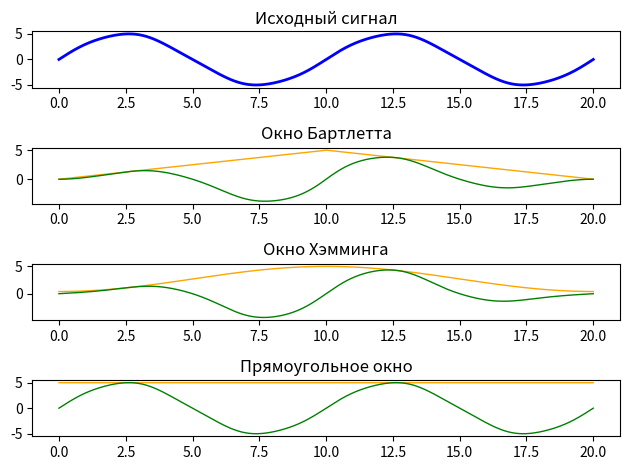

Here is the Python script that generated this plot:
# Запрограммировать, оформив в виде процедуры, оконные преобразования Бартлетта,
# Хэмминга и прямоугольное окно.
# На входе подпрограммы: массив данных, длина массива, целочисленный код,
# задающий тип используемого окна.
# На выходе подпрограммы: массив, содержащий результат умножения исходного
# временного ряда на заданное окно. 
import math
import numpy as np
import matplotlib.pyplot as plt

def Window_func(signal, N, window_type):
    
    signal_modded = []
    match window_type:
        case 1: #Бартлетт
            for i in range (N):
                t_i=(i-N/2)/N
                window=1-2*abs(t_i)
                signal_modded.append(signal[i]*window)
            return signal_modded

        case 2: #Хэмминг
            for i in range (N):
                t_i=(i-N/2)/N
                window=0.46*math.cos(2*math.pi*t_i)+0.54
                signal_modded.append(signal[i]*window)
            return signal_modded

        case 3: #Прямоугольное
            window = [1] * N
            for i in range (N):
                if (i == 0) and (i == N-1):
                    window[i] = 0
            signal_modded = [signal[i] * window[i] for i in range(N)]
            return signal_modded

        case _:
            return print ('Не выбрано окно')

# генерация синусоиды
A = 10 # амплитуда первой синусоиды
F1 = 0.1 # частота первой синусоиды
F2 = 0.4 # частота второй синусоиды
dt = 0.01 # шаг между измерениями
t = np.linspace(0,20,int(20/dt)) # временная ось
signal = 5*np.sin(2*math.pi*F1*t) + 0.1*np.sin(2*math.pi*F2*t) # создание сигнала с двумя синусоидами
N=len(signal)
signal_1=[5] * N
plt.subplot(4, 1, 1)
plt.plot(t,signal,color = 'blue', linewidth = 2)

plt.title("Исходный сигнал")

plt.subplot(4, 1, 2)
plt.plot(t,Window_func(signal_1,N,1),color = 'orange', linewidth = 1)
plt.plot(t,Window_func(signal,N,1),color = 'green', linewidth = 1)
plt.title("Окно Бартлетта")


plt.subplot(4, 1, 3)
plt.plot(t,Window_func(signal_1,N,2),color = 'orange', linewidth = 1)
plt.plot(t,Window_func(signal,N,2),color = 'green', linewidth = 1)
plt.title("Окно Хэмминга")


plt.subplot(4, 1, 4) 
plt.plot(t,Window_func(signal_1,N,3),color = 'orange', linewidth = 1)
plt.plot(t,Window_func(signal,N,3),color = 'green', linewidth = 1)

plt.title("Прямоугольное окно")

plt.tight_layout() # автоматическая подгонка подписей и графиков

plt.show()
